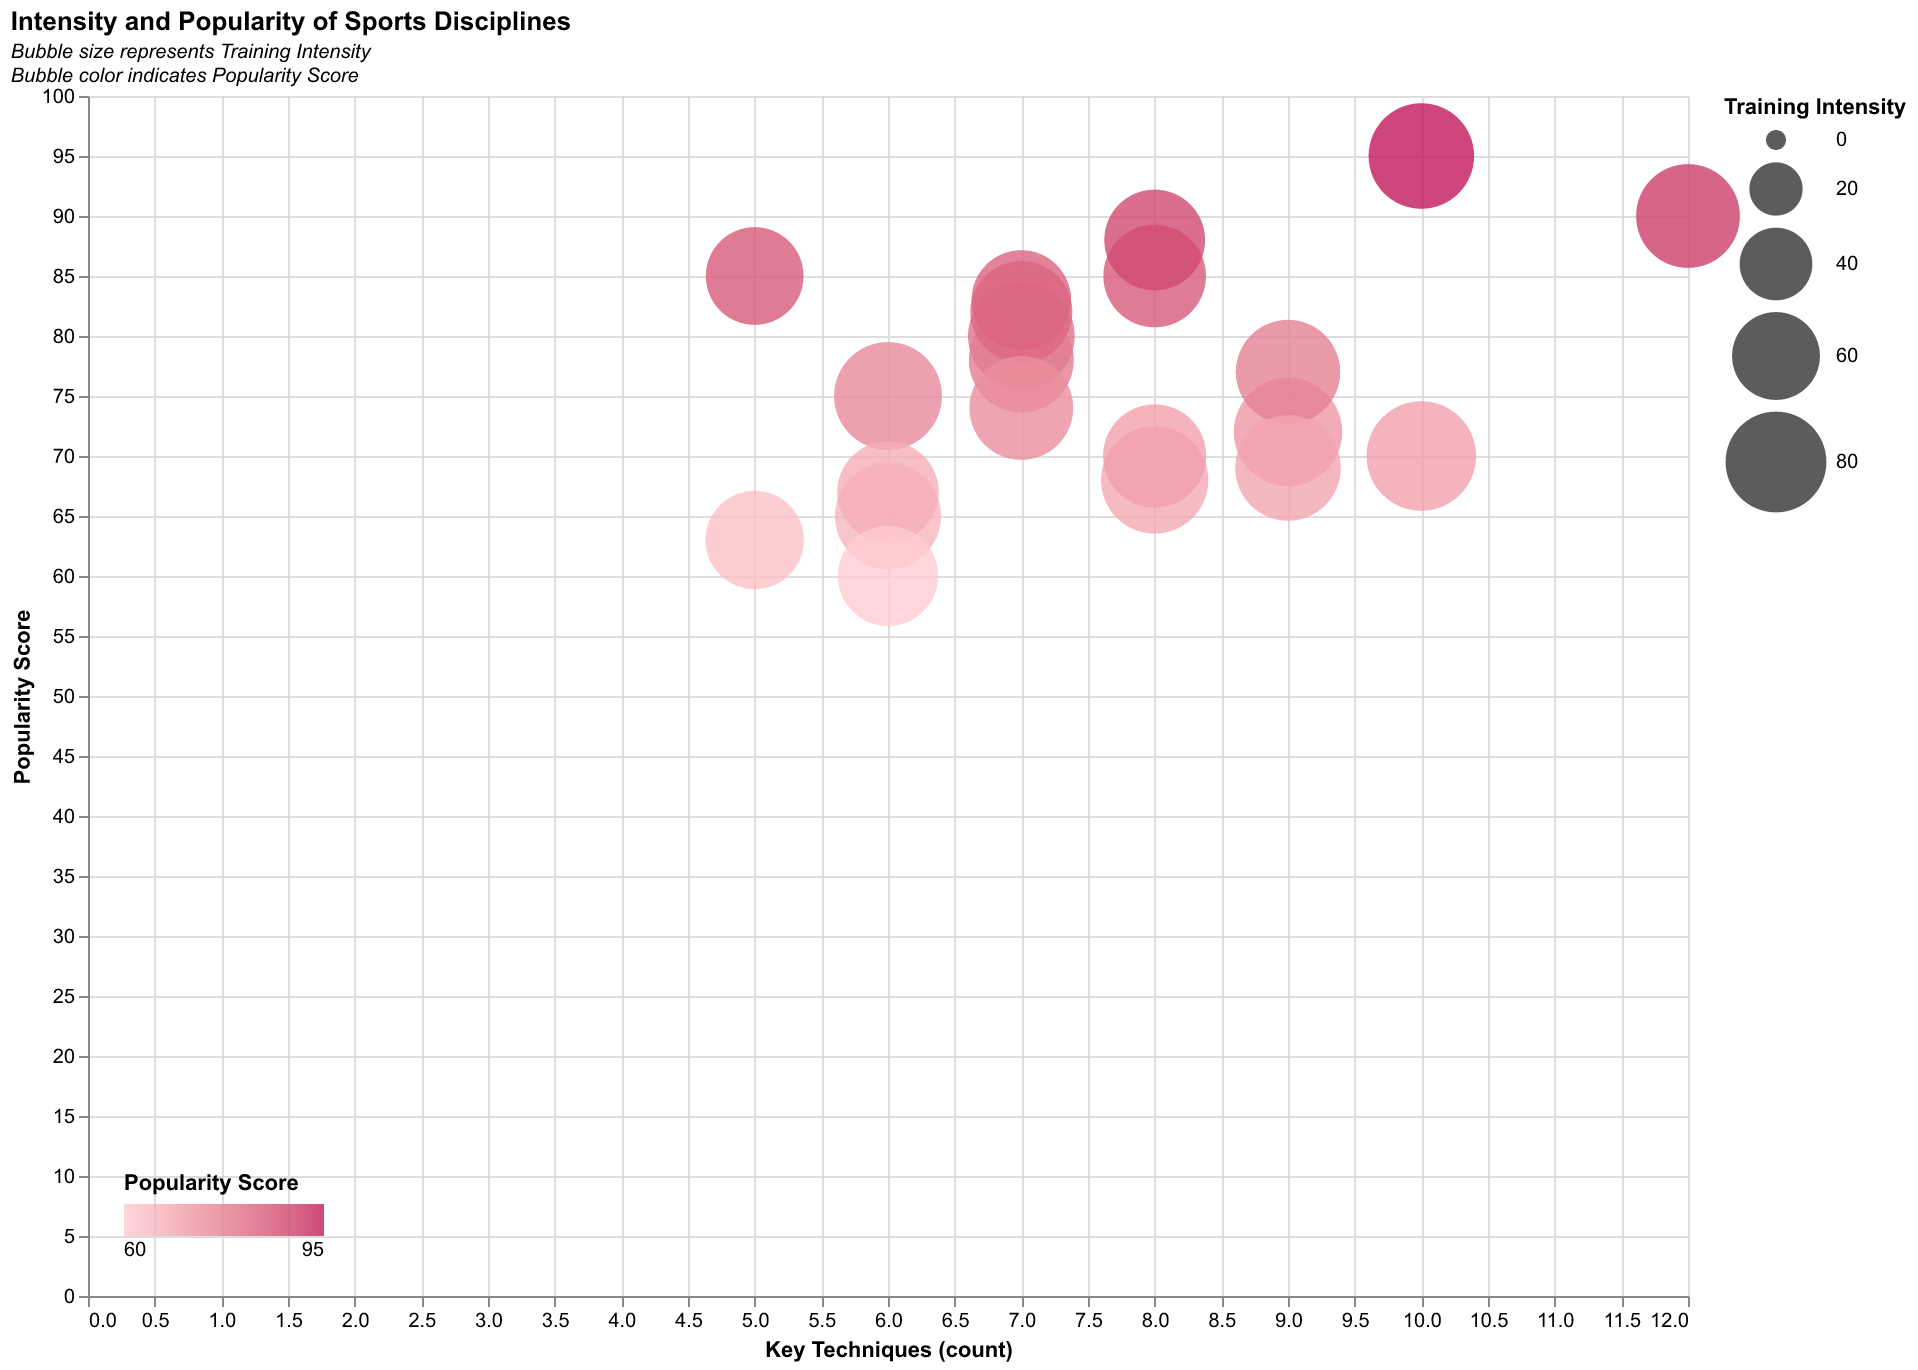

The file beside this chart, header and first rows:
Discipline, Training Intensity, Popularity, Key Techniques
Basketball, 85, 90, 12
Soccer, 88, 95, 10
Tennis, 83, 85, 8
Swimming, 90, 80, 7
Running, 92, 75, 6
Cycling, 87, 78, 7
Gymnastics, 95, 70, 10
Weightlifting, 89, 65, 6
Boxing, 93, 72, 9
Martial Arts, 91, 68, 8
Golf, 75, 85, 5
Baseball, 80, 88, 8
Rugby, 86, 77, 9
Volleyball, 82, 82, 7
Cricket, 78, 83, 7
Skiing, 84, 70, 8
Skateboarding, 81, 67, 6
Surfing, 85, 74, 7
Ice Hockey, 88, 69, 9
Horse Riding, 79, 60, 6
Archery, 76, 63, 5
